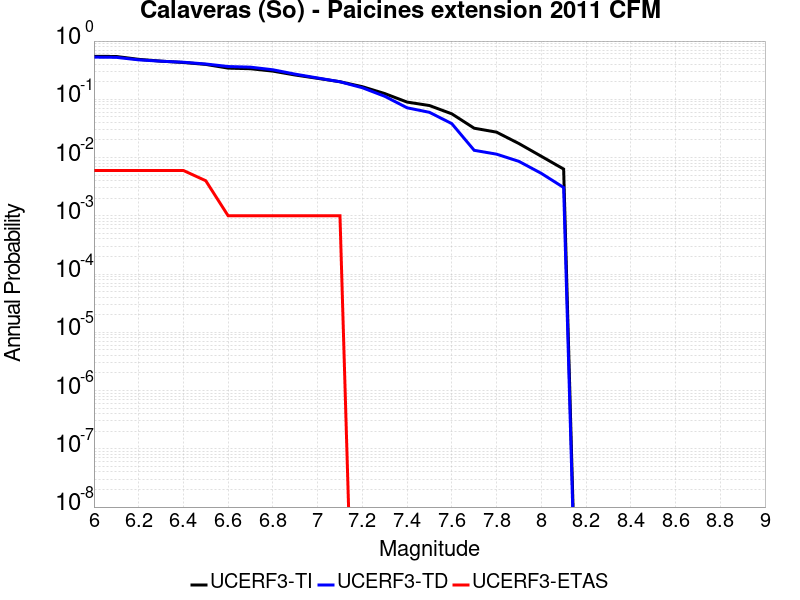

The file beside this chart, header and first rows:
Magnitude, UCERF3-TI Prob, UCERF3-TD Prob, UCERF3-ETAS Prob
6.0, 0.5472, 0.5297, 0.006
6.1, 0.5434, 0.5252, 0.006
6.2, 0.4857, 0.4755, 0.006
6.3, 0.452, 0.4509, 0.006
6.4, 0.4284, 0.4333, 0.006
6.5, 0.3971, 0.4039, 0.004
6.6, 0.3432, 0.3656, 0.001
6.7, 0.3349, 0.3565, 0.001
6.8, 0.3047, 0.3214, 0.001
6.9, 0.2611, 0.2703, 0.001
7.0, 0.2291, 0.2324, 0.001
7.1, 0.2003, 0.2001, 0.001
7.2, 0.1648, 0.158, 0.0
7.3, 0.1255, 0.1128, 0.0
7.4, 0.08966, 0.07152, 0.0
7.5, 0.07815, 0.05979, 0.0
7.6, 0.05632, 0.03822, 0.0
7.7, 0.0319, 0.01332, 0.0
7.8, 0.0273, 0.01144, 0.0
7.9, 0.0174, 0.008605, 0.0
8.0, 0.01052, 0.005358, 0.0
8.1, 0.006349, 0.003062, 0.0
